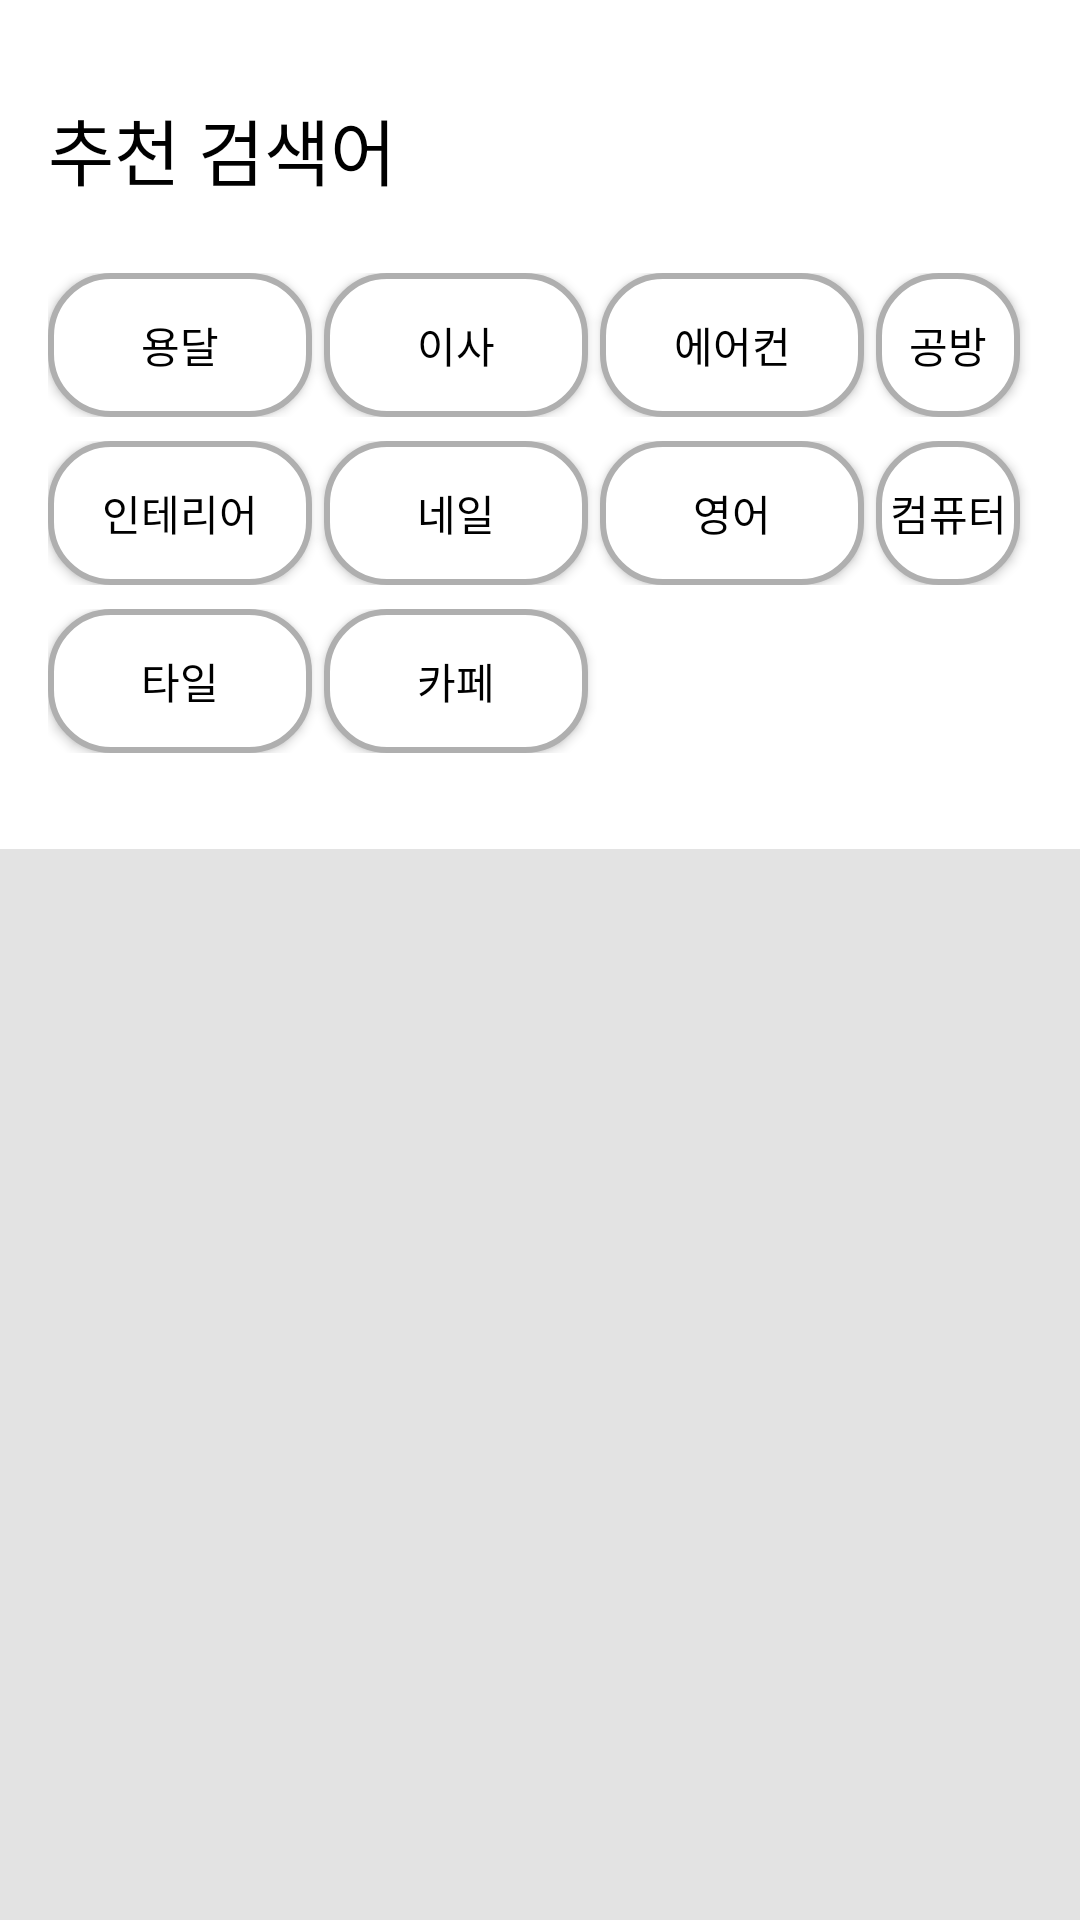

Write the Android layout XML for this screen, with the resource values it uses.
<!-- AndroidManifest.xml: application theme AppTheme -->
<!-- res/layout/search_village.xml -->
<?xml version="1.0" encoding="utf-8"?>
<LinearLayout xmlns:android="http://schemas.android.com/apk/res/android"
    android:orientation="vertical"
    android:layout_width="match_parent"
    android:layout_height="match_parent"
    android:background="#e3e3e3">

    <LinearLayout
        android:layout_width="match_parent"
        android:layout_height="wrap_content"
        android:orientation="vertical"
        android:background="#FFFFFF"
        android:padding="16dp">


    <TextView
        android:layout_width="wrap_content"
        android:layout_height="wrap_content"
        android:text="추천 검색어"
        android:textSize="24dp"
        android:layout_marginTop="16dp"
        android:textColor="#FF000000"/>

    <LinearLayout
        android:layout_width="match_parent"
        android:layout_height="wrap_content"
        android:layout_marginTop="24dp"
        android:orientation="horizontal">

        <Button
            android:layout_width="wrap_content"
            android:layout_height="wrap_content"
            android:text="용달"
            android:textSize="14sp"
            android:textColor="#FF000000"
            android:layout_marginRight="4dp"
            android:background="@drawable/roundcategory"/>

        <Button
            android:layout_width="wrap_content"
            android:layout_height="wrap_content"
            android:text="이사"
            android:textSize="14sp"
            android:textColor="#FF000000"
            android:layout_marginRight="4dp"
            android:background="@drawable/roundcategory"/>
        <Button
            android:layout_width="wrap_content"
            android:layout_height="wrap_content"
            android:text="에어컨"
            android:textSize="14sp"
            android:textColor="#FF000000"
            android:layout_marginRight="4dp"
            android:background="@drawable/roundcategory"/>
        <Button
            android:layout_width="wrap_content"
            android:layout_height="wrap_content"
            android:text="공방"
            android:textSize="14sp"
            android:textColor="#FF000000"
            android:layout_marginRight="4dp"
            android:background="@drawable/roundcategory"/>
    </LinearLayout>
    <LinearLayout
        android:layout_width="match_parent"
        android:layout_height="wrap_content"
        android:layout_marginTop="8dp"
        android:orientation="horizontal">

        <Button
            android:layout_width="wrap_content"
            android:layout_height="wrap_content"
            android:text="인테리어"
            android:textSize="14sp"
            android:textColor="#FF000000"
            android:layout_marginRight="4dp"
            android:background="@drawable/roundcategory"/>

        <Button
            android:layout_width="wrap_content"
            android:layout_height="wrap_content"
            android:text="네일"
            android:textSize="14sp"
            android:textColor="#FF000000"
            android:layout_marginRight="4dp"
            android:background="@drawable/roundcategory"/>
        <Button
            android:layout_width="wrap_content"
            android:layout_height="wrap_content"
            android:text="영어"
            android:textSize="14sp"
            android:textColor="#FF000000"
            android:layout_marginRight="4dp"
            android:background="@drawable/roundcategory"/>
        <Button
            android:layout_width="wrap_content"
            android:layout_height="wrap_content"
            android:text="컴퓨터"
            android:textSize="14sp"
            android:textColor="#FF000000"
            android:layout_marginRight="4dp"
            android:background="@drawable/roundcategory"/>
    </LinearLayout>

    <LinearLayout
        android:layout_width="match_parent"
        android:layout_height="wrap_content"
        android:layout_marginTop="8dp"
        android:layout_marginBottom="16dp"
        android:orientation="horizontal">

        <Button
            android:layout_width="wrap_content"
            android:layout_height="wrap_content"
            android:text="타일"
            android:textSize="14sp"
            android:textColor="#FF000000"
            android:layout_marginRight="4dp"
            android:background="@drawable/roundcategory"/>

        <Button
            android:layout_width="wrap_content"
            android:layout_height="wrap_content"
            android:text="카페"
            android:textSize="14sp"
            android:textColor="#FF000000"
            android:layout_marginRight="4dp"
            android:background="@drawable/roundcategory"/>

    </LinearLayout>


    </LinearLayout>

</LinearLayout>
<!-- resources referenced by this layout -->
<resources>
  <!-- drawable roundcategory (drawable) -->
  <?xml version="1.0" encoding="utf-8"?>
  <shape xmlns:android="http://schemas.android.com/apk/res/android"
      android:shape="rectangle">
      <stroke android:width="2dp" android:color="#AFAFAF"/>
      <solid android:color="#FFFFFF"/>
      <corners android:radius="20dp"/>
  
  </shape>
  <style name="AppTheme" parent="Theme.AppCompat.Light.NoActionBar">
          
          <item name="colorPrimary">@color/colorPrimary</item>
          <item name="colorPrimaryDark">@color/colorPrimaryDark</item>
          <item name="colorAccent">@color/colorAccent</item>
      </style>
  <!-- not gathered from this repository: default colours our renderer supplied (Android Studio template values) -->
  <color name="colorPrimary">#FF6200EE</color>
  <color name="colorPrimaryDark">#FF3700B3</color>
  <color name="colorAccent">#FF03DAC5</color>
</resources>
